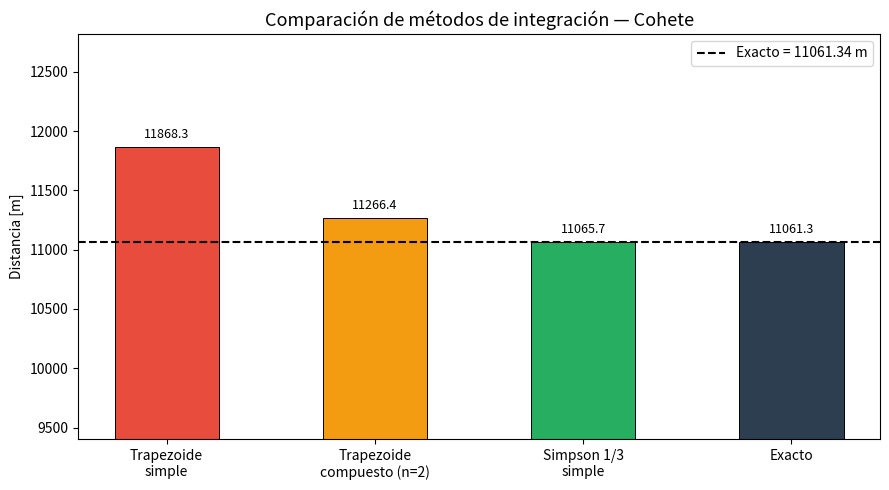

This figure's Python source:
import numpy as np
import matplotlib.pyplot as plt
from scipy import integrate

# ============================================================
# FUNCIÓN Y VALOR EXACTO DE REFERENCIA
# ============================================================
def v(t):
    """Velocidad ascendente del cohete [m/s]."""
    return 2000 * np.log(140000 / (140000 - 2100*t)) - 9.8*t

a, b = 8.0, 30.0
x_exacto, _ = integrate.quad(v, a, b)
print(f"Valor exacto (scipy): {x_exacto:.6f} m")
print()

# ============================================================
# REGLA DEL TRAPEZOIDE SIMPLE
# ============================================================
def trapezoide_simple(f, a, b):
    """Regla del trapezoide con un solo intervalo."""
    return (b - a) / 2 * (f(a) + f(b))

T_simple = trapezoide_simple(v, a, b)
err_abs = abs(T_simple - x_exacto)
err_rel = err_abs / abs(x_exacto) * 100

print("=" * 55)
print("REGLA DEL TRAPEZOIDE SIMPLE")
print("=" * 55)
print(f"  v(t=8)  = {v(a):.4f} m/s")
print(f"  v(t=30) = {v(b):.4f} m/s")
print(f"  Aproximación     : {T_simple:.4f} m")
print(f"  Valor exacto     : {x_exacto:.4f} m")
print(f"  Error absoluto   : {err_abs:.4f} m")
print(f"  Error relativo   : {err_rel:.4f} %")
print("=" * 55)

# ============================================================
# REGLA DEL TRAPEZOIDE COMPUESTO
# ============================================================
def trapezoide_compuesto(f, a, b, n):
    """
    Regla del trapezoide compuesto con n subintervalos.
    """
    h = (b - a) / n
    xi = np.linspace(a, b, n + 1)   # n+1 puntos
    fi = f(xi)
    return h / 2 * (fi[0] + 2 * np.sum(fi[1:-1]) + fi[-1])


print("=" * 58)
print("REGLA DEL TRAPEZOIDE COMPUESTO — cohete")
print("=" * 58)
for n in [2, 4, 8, 16]:
    T = trapezoide_compuesto(v, a, b, n)
    err_abs = abs(T - x_exacto)
    err_rel = err_abs / abs(x_exacto) * 100
    print(f"  n={n:>2}: {T:.4f} m  |  err_abs={err_abs:.4f}  |  err_rel={err_rel:.4f}%")
print("=" * 58)
print()

# Detalle n=2 (ejercicio)
n2 = 2
h2 = (b - a) / n2
xi2 = np.linspace(a, b, n2 + 1)
print(f"Detalle n=2: h={h2}  puntos={xi2}")
print(f"  f(t8)={v(xi2[0]):.4f}, f(t19)={v(xi2[1]):.4f}, f(t30)={v(xi2[2]):.4f}")
T2 = trapezoide_compuesto(v, a, b, 2)
print(f"  Trapezoide compuesto (n=2): {T2:.4f} m")
print(f"  Error absoluto: {abs(T2 - x_exacto):.4f} m")

# ============================================================
# REGLA DE SIMPSON 1/3 (simple y compuesto)
# ============================================================
def simpson_1_3_simple(f, a, b):
    """Simpson 1/3 simple (3 puntos: a, (a+b)/2, b)."""
    h = (b - a) / 2
    m = (a + b) / 2
    return h / 3 * (f(a) + 4*f(m) + f(b))


def simpson_1_3_compuesto(f, a, b, n):
    """
    Simpson 1/3 compuesto con n subintervalos (n debe ser par).
    """
    if n % 2 != 0:
        raise ValueError("n debe ser par para Simpson 1/3 compuesto")
    h = (b - a) / n
    xi = np.linspace(a, b, n + 1)
    fi = f(xi)
    return h / 3 * (fi[0] + 4*np.sum(fi[1:-1:2]) + 2*np.sum(fi[2:-2:2]) + fi[-1])


S13 = simpson_1_3_simple(v, a, b)
err_abs = abs(S13 - x_exacto)
err_rel = err_abs / abs(x_exacto) * 100

print("=" * 55)
print("REGLA DE SIMPSON 1/3 SIMPLE — cohete")
print("=" * 55)
m_val = (a + b) / 2
h_val = (b - a) / 2
print(f"  t0={a}  t1={m_val}  t2={b}")
print(f"  v(t0)={v(a):.4f}  v(t1)={v(m_val):.4f}  v(t2)={v(b):.4f}")
print(f"  h = {h_val}")
print(f"  Aproximación   : {S13:.4f} m")
print(f"  Valor exacto   : {x_exacto:.4f} m")
print(f"  Error absoluto : {err_abs:.4f} m")
print(f"  Error relativo : {err_rel:.4f} %")
print("=" * 55)

print()
print("Convergencia Simpson 1/3 compuesto:")
for n in [2, 4, 8, 16]:
    S = simpson_1_3_compuesto(v, a, b, n)
    ea = abs(S - x_exacto)
    er = ea / abs(x_exacto) * 100
    print(f"  n={n:>2}: {S:.4f} m  |  err_abs={ea:.6f}  |  err_rel={er:.6f}%")

# ============================================================
# REGLA DE SIMPSON 3/8 — función propia
# ============================================================
def simpson_3_8_simple(f, a, b):
    """Simpson 3/8 simple (4 puntos, 3 subintervalos)."""
    h = (b - a) / 3
    x0, x1, x2, x3 = a, a+h, a+2*h, b
    return 3*h/8 * (f(x0) + 3*f(x1) + 3*f(x2) + f(x3))


def simpson_3_8_compuesto(f, a, b, n):
    """
    Simpson 3/8 compuesto con n subintervalos (n múltiplo de 3).
    """
    if n % 3 != 0:
        raise ValueError("n debe ser múltiplo de 3 para Simpson 3/8")
    h = (b - a) / n
    xi = np.linspace(a, b, n + 1)
    fi = f(xi)
    result = fi[0] + fi[-1]
    for i in range(1, n):
        if i % 3 == 0:
            result += 2 * fi[i]
        else:
            result += 3 * fi[i]
    return 3*h/8 * result


# Función elegida
g = lambda x: np.sin(x) * np.exp(-0.2*x)
ag, bg = 0.0, np.pi

g_exacto, _ = integrate.quad(g, ag, bg)
S38_simple  = simpson_3_8_simple(g, ag, bg)

err_abs_38 = abs(S38_simple - g_exacto)
err_rel_38 = err_abs_38 / abs(g_exacto) * 100

print("=" * 60)
print("REGLA DE SIMPSON 3/8 — f(x) = sin(x)·e^(-0.2x), x∈[0,π]")
print("=" * 60)
h38 = (bg - ag) / 3
pts = [ag, ag+h38, ag+2*h38, bg]
print("  Puntos: " + "  ".join([f"x{i}={p:.4f}" for i, p in enumerate(pts)]))
print("  Valores: " + "  ".join([f"f(x{i})={g(p):.4f}" for i, p in enumerate(pts)]))
print(f"  h = {h38:.4f}")
print(f"  Simpson 3/8 (simple)  : {S38_simple:.6f}")
print(f"  Valor exacto (scipy)  : {g_exacto:.6f}")
print(f"  Error absoluto        : {err_abs_38:.6f}")
print(f"  Error relativo        : {err_rel_38:.4f} %")
print("=" * 60)

print()
print("Convergencia Simpson 3/8 compuesto:")
for n in [3, 6, 12, 24]:
    S = simpson_3_8_compuesto(g, ag, bg, n)
    ea = abs(S - g_exacto)
    er = ea / abs(g_exacto) * 100
    print(f"  n={n:>2}: {S:.8f}  |  err_abs={ea:.8f}  |  err_rel={er:.6f}%")

# Visualización comparativa de todos los métodos — cohete
metodos = ['Trapezoide\nsimple', 'Trapezoide\ncompuesto (n=2)', 'Simpson 1/3\nsimple', 'Exacto']
valores  = [
    trapezoide_simple(v, a, b),
    trapezoide_compuesto(v, a, b, 2),
    simpson_1_3_simple(v, a, b),
    x_exacto
]
colores = ['#e74c3c', '#f39c12', '#27ae60', '#2c3e50']

fig, ax = plt.subplots(figsize=(9, 5))
bars = ax.bar(metodos, valores, color=colores, width=0.5, edgecolor='black', linewidth=0.7)
ax.axhline(x_exacto, color='black', linestyle='--', linewidth=1.5, label=f'Exacto = {x_exacto:.2f} m')

for bar, val in zip(bars, valores):
    ax.text(bar.get_x() + bar.get_width()/2, bar.get_height() + 50,
            f'{val:.1f}', ha='center', va='bottom', fontsize=9)

ax.set_ylabel('Distancia [m]')
ax.set_title('Comparación de métodos de integración — Cohete', fontsize=13)
ax.legend()
ax.set_ylim(min(valores)*0.85, max(valores)*1.08)
plt.tight_layout()
plt.show()
